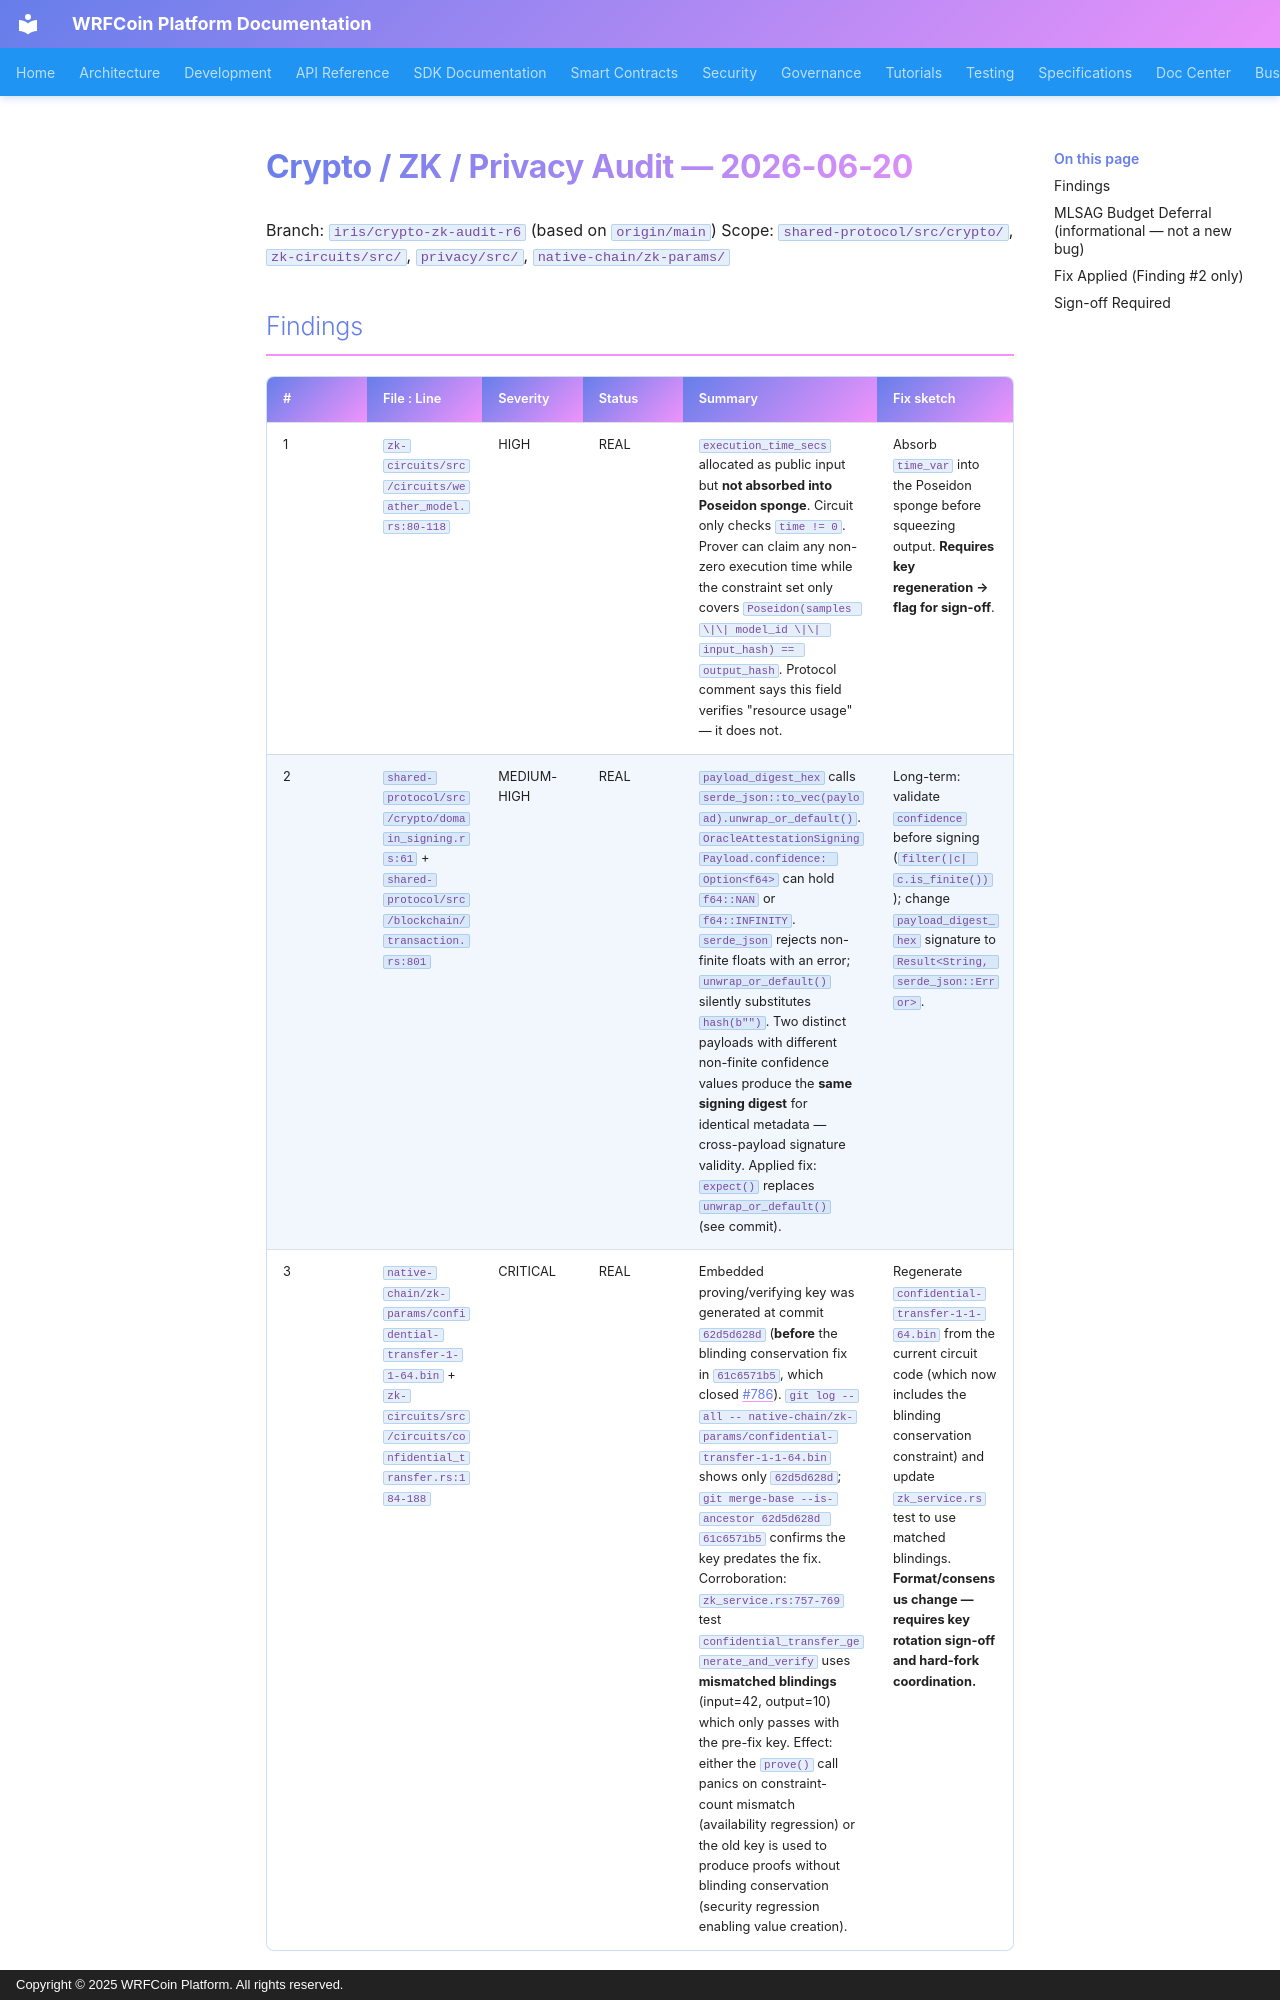

repository: wrfcoin/core4 · page: triage/2026-06-20-iris-crypto-zk-audit/index.html · generator: mkdocs · copyright: Copyright © 2025 WRFCoin Platform. All rights reserved.

# Crypto / ZK / Privacy Audit — 2026-06-20

Branch: `iris/crypto-zk-audit-r6` (based on `origin/main`)
Scope: `shared-protocol/src/crypto/`, `zk-circuits/src/`, `privacy/src/`, `native-chain/zk-params/`

## Findings

| # | File : Line | Severity | Status | Summary | Fix sketch |
|---|------------|----------|--------|---------|------------|
| 1 | `zk-circuits/src/circuits/weather_model.rs:80-118` | HIGH | REAL | `execution_time_secs` allocated as public input but **not absorbed into Poseidon sponge**. Circuit only checks `time != 0`. Prover can claim any non-zero execution time while the constraint set only covers `Poseidon(samples \|\| model_id \|\| input_hash) == output_hash`. Protocol comment says this field verifies "resource usage" — it does not. | Absorb `time_var` into the Poseidon sponge before squeezing output. **Requires key regeneration → flag for sign-off**. |
| 2 | `shared-protocol/src/crypto/domain_signing.rs:61` + `shared-protocol/src/blockchain/transaction.rs:801` | MEDIUM-HIGH | REAL | `payload_digest_hex` calls `serde_json::to_vec(payload).unwrap_or_default()`. `OracleAttestationSigningPayload.confidence: Option<f64>` can hold `f64::NAN` or `f64::INFINITY`. `serde_json` rejects non-finite floats with an error; `unwrap_or_default()` silently substitutes `hash(b"")`. Two distinct payloads with different non-finite confidence values produce the **same signing digest** for identical metadata — cross-payload signature validity. Applied fix: `expect()` replaces `unwrap_or_default()` (see commit). | Long-term: validate `confidence` before signing (`filter(|c| c.is_finite())`); change `payload_digest_hex` signature to `Result<String, serde_json::Error>`. |
| 3 | `native-chain/zk-params/confidential-transfer-1-1-64.bin` + `zk-circuits/src/circuits/confidential_transfer.rs:184-188` | CRITICAL | REAL | Embedded proving/verifying key was generated at commit `62d5d628d` (**before** the blinding conservation fix in `61c6571b5`, which closed #786). `git log --all -- native-chain/zk-params/confidential-transfer-1-1-64.bin` shows only `62d5d628d`; `git merge-base --is-ancestor 62d5d628d 61c6571b5` confirms the key predates the fix. Corroboration: `zk_service.rs:757-769` test `confidential_transfer_generate_and_verify` uses **mismatched blindings** (input=42, output=10) which only passes with the pre-fix key. Effect: either the `prove()` call panics on constraint-count mismatch (availability regression) or the old key is used to produce proofs without blinding conservation (security regression enabling value creation). | Regenerate `confidential-transfer-1-1-64.bin` from the current circuit code (which now includes the blinding conservation constraint) and update `zk_service.rs` test to use matched blindings. **Format/consensus change — requires key rotation sign-off and hard-fork coordination.** |
